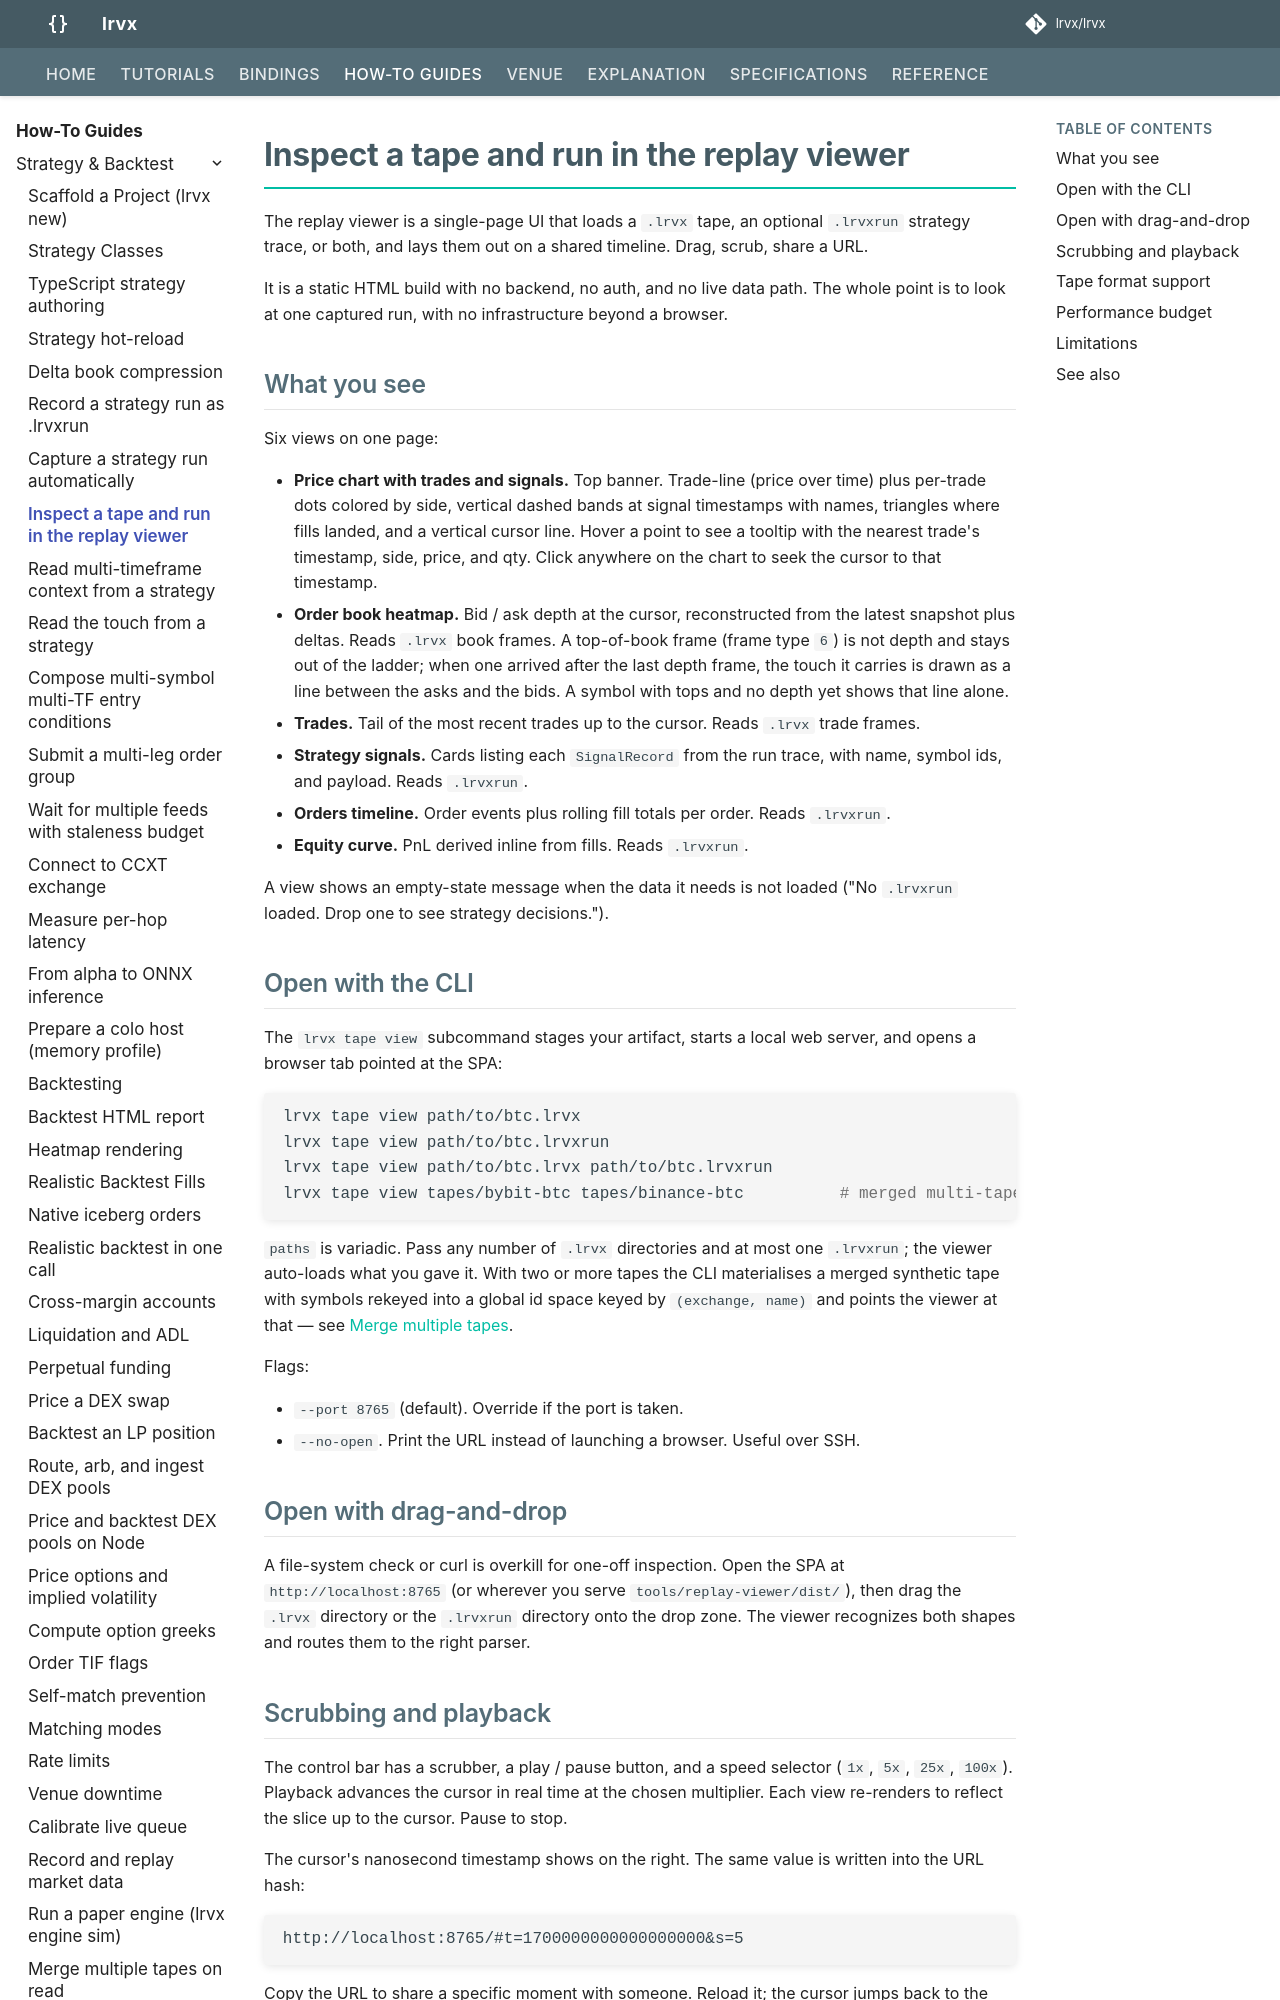

repository: lrvx/lrvx · page: how-to/replay-viewer/index.html · generator: mkdocs

# Inspect a tape and run in the replay viewer

The replay viewer is a single-page UI that loads a `.lrvx` tape, an optional `.lrvxrun` strategy trace, or both, and lays them out on a shared timeline. Drag, scrub, share a URL.

It is a static HTML build with no backend, no auth, and no live data path. The whole point is to look at one captured run, with no infrastructure beyond a browser.

## What you see

Six views on one page:

- **Price chart with trades and signals.** Top banner. Trade-line (price over time) plus per-trade dots colored by side, vertical dashed bands at signal timestamps with names, triangles where fills landed, and a vertical cursor line. Hover a point to see a tooltip with the nearest trade's timestamp, side, price, and qty. Click anywhere on the chart to seek the cursor to that timestamp.
- **Order book heatmap.** Bid / ask depth at the cursor, reconstructed from the latest snapshot plus deltas. Reads `.lrvx` book frames. A top-of-book frame (frame type `6`) is not depth and stays out of the ladder; when one arrived after the last depth frame, the touch it carries is drawn as a line between the asks and the bids. A symbol with tops and no depth yet shows that line alone.
- **Trades.** Tail of the most recent trades up to the cursor. Reads `.lrvx` trade frames.
- **Strategy signals.** Cards listing each `SignalRecord` from the run trace, with name, symbol ids, and payload. Reads `.lrvxrun`.
- **Orders timeline.** Order events plus rolling fill totals per order. Reads `.lrvxrun`.
- **Equity curve.** PnL derived inline from fills. Reads `.lrvxrun`.

A view shows an empty-state message when the data it needs is not loaded ("No `.lrvxrun` loaded. Drop one to see strategy decisions.").

## Open with the CLI

The `lrvx tape view` subcommand stages your artifact, starts a local web server, and opens a browser tab pointed at the SPA:

```bash
lrvx tape view path/to/btc.lrvx
lrvx tape view path/to/btc.lrvxrun
lrvx tape view path/to/btc.lrvx path/to/btc.lrvxrun
lrvx tape view tapes/bybit-btc tapes/binance-btc          # merged multi-tape
```

`paths` is variadic. Pass any number of `.lrvx` directories and
at most one `.lrvxrun`; the viewer auto-loads what you gave it. With
two or more tapes the CLI materialises a merged synthetic tape with
symbols rekeyed into a global id space keyed by `(exchange, name)`
and points the viewer at that — see
[Merge multiple tapes](multi-tape.md).

Flags:

- `--port 8765` (default). Override if the port is taken.
- `--no-open`. Print the URL instead of launching a browser. Useful over SSH.
